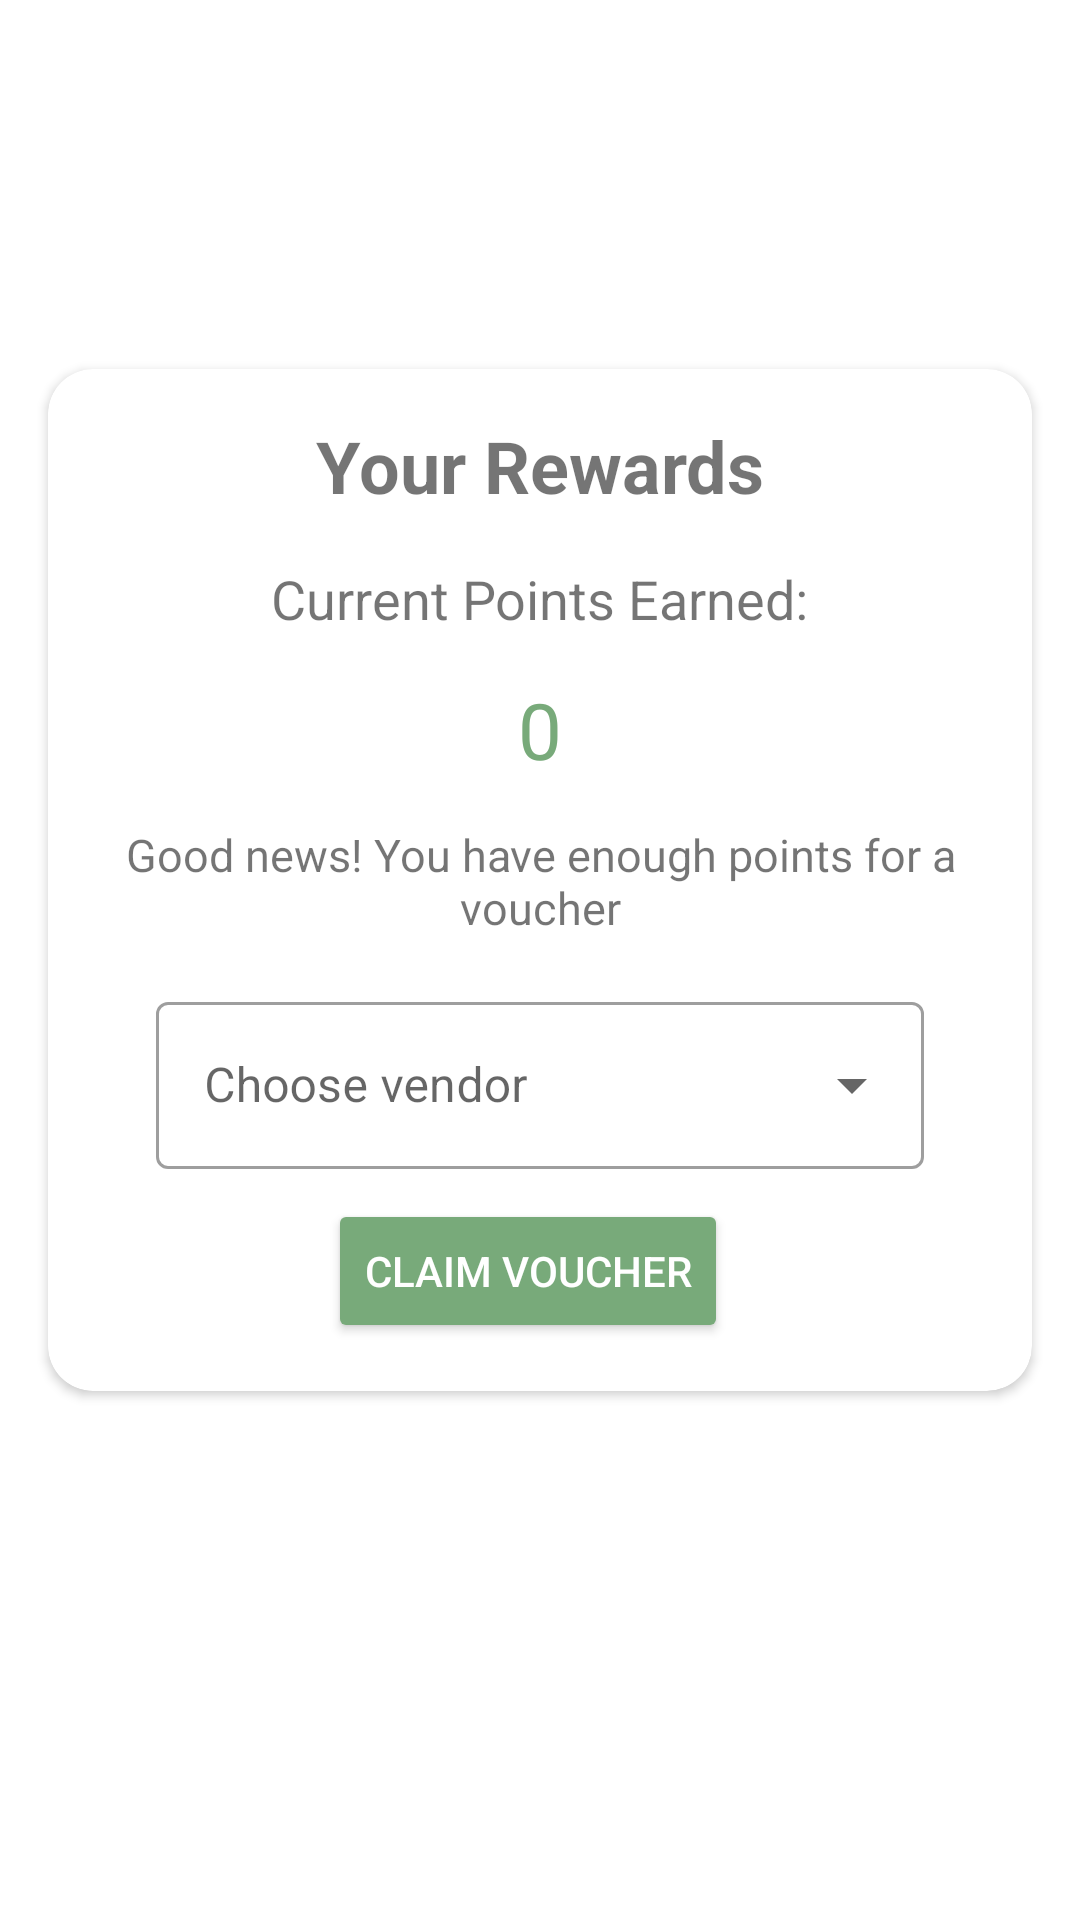

Reconstruct the res/layout file that produces this screen, plus the resources it refers to.
<!-- AndroidManifest.xml: application theme Theme.Foodies -->
<!-- res/layout/fragment_rewards.xml -->
<?xml version="1.0" encoding="utf-8"?>
<androidx.constraintlayout.widget.ConstraintLayout
    xmlns:android="http://schemas.android.com/apk/res/android"
    xmlns:app="http://schemas.android.com/apk/res-auto"
    xmlns:tools="http://schemas.android.com/tools"
    android:layout_width="match_parent"
    android:layout_height="match_parent">

    <androidx.cardview.widget.CardView
        android:layout_width="match_parent"
        android:layout_height="wrap_content"
        android:layout_margin="16dp"
        app:cardCornerRadius="15dp"
        app:layout_constraintBottom_toBottomOf="parent"
        app:layout_constraintEnd_toEndOf="parent"
        app:layout_constraintStart_toStartOf="parent"
        app:layout_constraintTop_toTopOf="parent"
        app:layout_constraintVertical_bias="0.4"
        >

        <androidx.constraintlayout.widget.ConstraintLayout
            android:layout_width="match_parent"
            android:layout_height="wrap_content"
            android:gravity="center"
            android:orientation="vertical"
            android:padding="16dp">

            <TextView
                android:id="@+id/rewardsTitle"
                android:layout_width="wrap_content"
                android:layout_height="wrap_content"
                android:text="Your Rewards"
                android:textSize="24sp"
                android:textStyle="bold"
                app:layout_constraintEnd_toEndOf="parent"
                app:layout_constraintStart_toStartOf="parent"
                app:layout_constraintTop_toTopOf="parent" />

            <TextView
                android:id="@+id/earnedRewardsText"
                android:layout_width="wrap_content"
                android:layout_height="wrap_content"
                android:layout_marginTop="16dp"
                android:text="Current Points Earned:"
                android:textSize="18sp"
                app:layout_constraintEnd_toEndOf="parent"
                app:layout_constraintStart_toStartOf="parent"
                app:layout_constraintTop_toBottomOf="@+id/rewardsTitle" />

            <TextView
                android:id="@+id/rewardAmt"
                android:layout_width="wrap_content"
                android:layout_height="wrap_content"
                android:text="0"
                android:textColor="@color/nicegreen"
                android:layout_marginTop="14dp"
                android:textSize="26sp"
                app:layout_constraintEnd_toEndOf="parent"
                app:layout_constraintStart_toStartOf="parent"
                app:layout_constraintTop_toBottomOf="@+id/earnedRewardsText" />


            <TextView
                android:id="@+id/goodNewsText"
                android:layout_width="wrap_content"
                android:layout_height="wrap_content"
                android:gravity="center"
                android:text="Good news! You have enough points for a voucher"
                android:textSize="15sp"
                android:layout_marginTop="14dp"
                app:layout_constraintEnd_toEndOf="parent"
                app:layout_constraintStart_toStartOf="parent"
                app:layout_constraintTop_toBottomOf="@+id/rewardAmt" />

            <com.google.android.material.textfield.TextInputLayout
                android:id="@+id/vendor_type_layout"
                style="@style/Widget.MaterialComponents.TextInputLayout.OutlinedBox.ExposedDropdownMenu"
                android:layout_width="match_parent"
                android:layout_height="wrap_content"
                android:layout_marginTop="16dp"
                android:layout_marginStart="20dp"
                android:layout_marginEnd="20dp"
                app:layout_constraintEnd_toEndOf="parent"
                app:layout_constraintStart_toStartOf="parent"
                app:layout_constraintTop_toBottomOf="@+id/goodNewsText">

                <AutoCompleteTextView
                    android:id="@+id/vendor_input"
                    android:layout_width="match_parent"
                    android:layout_height="wrap_content"
                    android:focusable="false"
                    android:hint="Choose vendor" />
            </com.google.android.material.textfield.TextInputLayout>

            <Button
                android:id="@+id/claimButton"
                android:layout_width="wrap_content"
                android:layout_height="wrap_content"
                android:layout_gravity="center_horizontal"
                android:backgroundTint="@color/nicegreen"
                android:text="Claim Voucher"
                android:layout_marginTop="10dp"
                android:textColor="@android:color/white"
                app:layout_constraintEnd_toEndOf="parent"
                app:layout_constraintHorizontal_bias="0.476"
                app:layout_constraintStart_toStartOf="parent"
                app:layout_constraintTop_toBottomOf="@+id/vendor_type_layout" />
        </androidx.constraintlayout.widget.ConstraintLayout>
    </androidx.cardview.widget.CardView>
    </androidx.constraintlayout.widget.ConstraintLayout>
<!-- resources referenced by this layout -->
<resources>
  <color name="nicegreen">#78AA7A</color>
  <style name="Theme.Foodies" parent="Theme.MaterialComponents.DayNight.DarkActionBar">
          
          <item name="colorPrimary">@color/black</item>
          <item name="colorPrimaryVariant">@color/black</item>
          <item name="colorOnPrimary">@color/white</item>
          
          <item name="colorSecondary">@color/teal_700</item>
          <item name="colorSecondaryVariant">@color/teal_700</item>
          <item name="colorOnSecondary">@color/black</item>
          
          <item name="android:statusBarColor">@color/black</item>
  
  
  
      </style>
  <color name="black">#FF000000</color>
  <color name="white">#FFFFFFFF</color>
  <color name="teal_700">#FF018786</color>
</resources>
